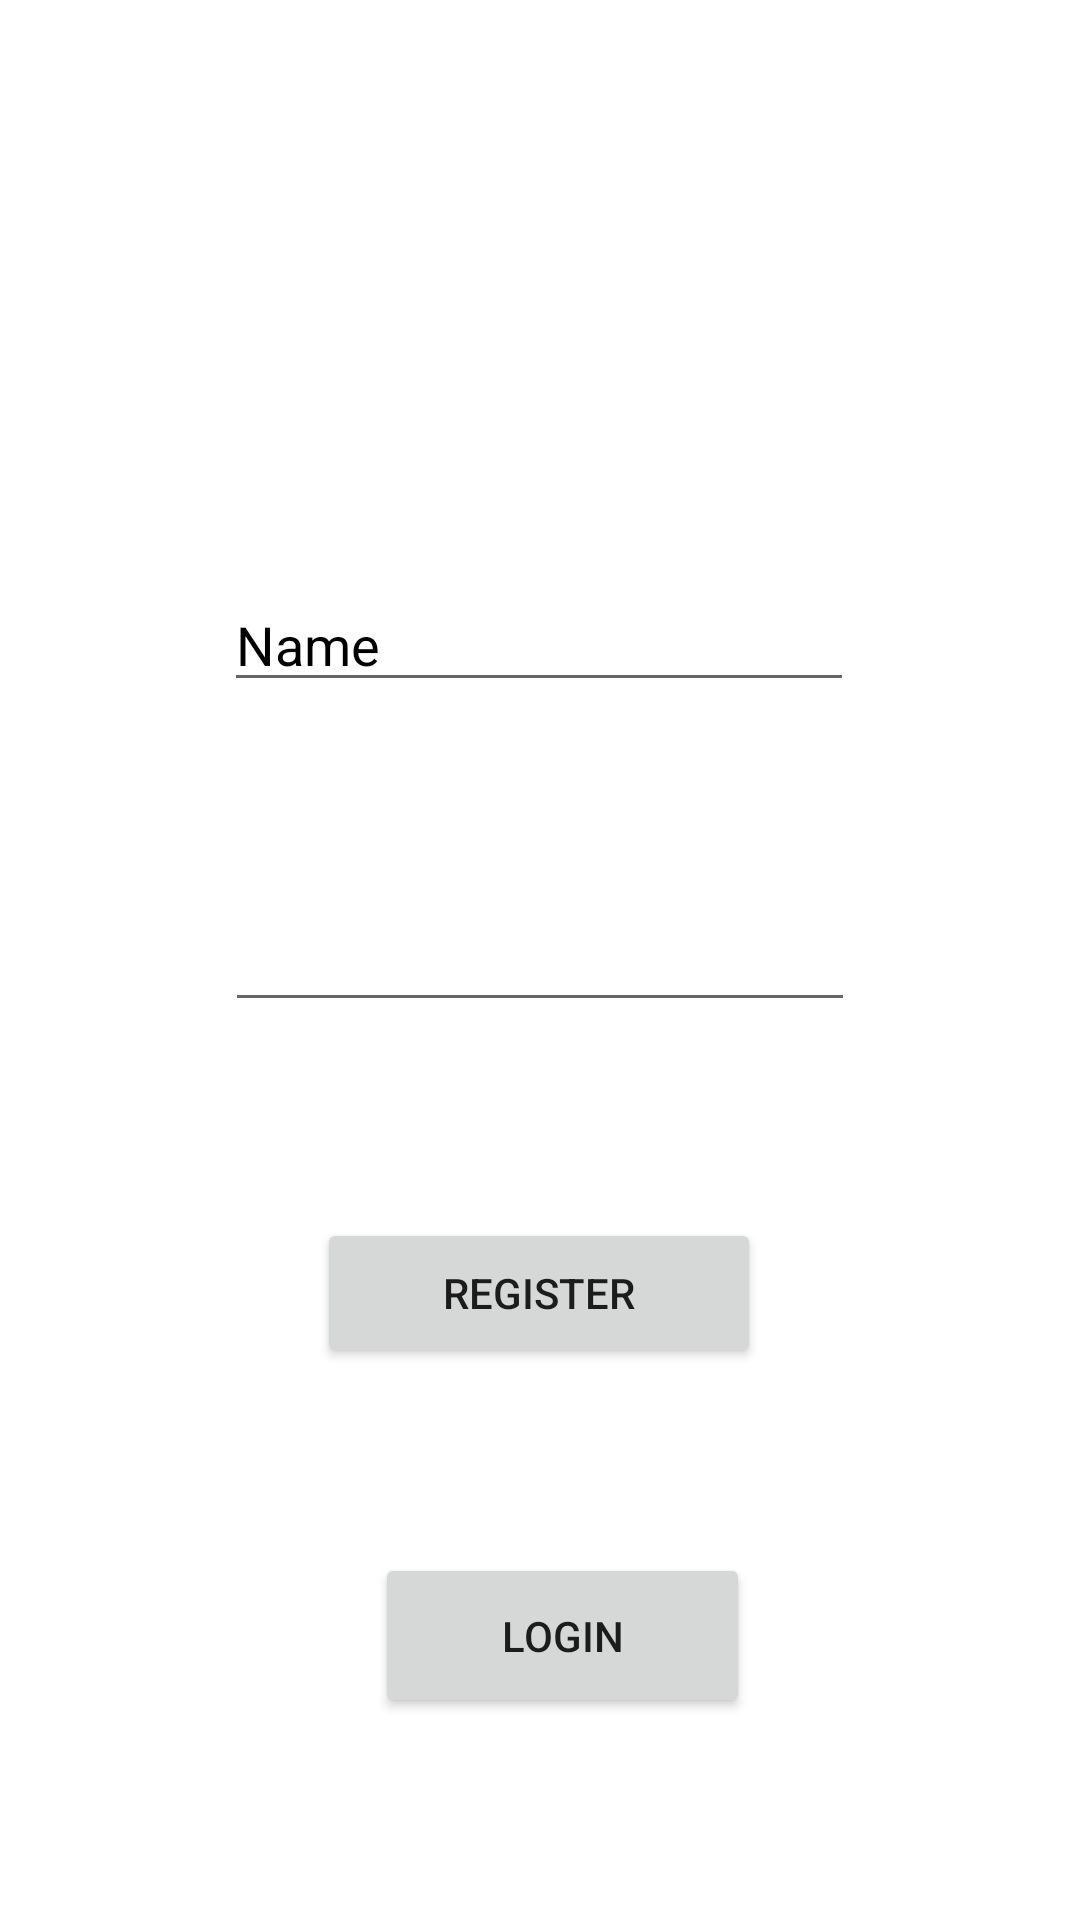

Reconstruct the res/layout file that produces this screen, plus the resources it refers to.
<!-- AndroidManifest.xml: application theme Theme.Mongo_Database -->
<!-- res/layout/activity_register_user.xml -->
<?xml version="1.0" encoding="utf-8"?>
<androidx.constraintlayout.widget.ConstraintLayout
        xmlns:android="http://schemas.android.com/apk/res/android"
        xmlns:tools="http://schemas.android.com/tools"
        xmlns:app="http://schemas.android.com/apk/res-auto"
        android:background="@color/white"
        android:layout_width="match_parent"
        android:layout_height="match_parent"
        tools:context=".RegisterUser">

    <EditText
            android:layout_width="wrap_content"
            android:layout_height="wrap_content"
            android:textColor="@color/black"
            android:inputType="textPersonName"
            android:text="Name"
            android:ems="10"
            android:id="@+id/et1"
            app:layout_constraintTop_toTopOf="parent"
            app:layout_constraintBottom_toBottomOf="parent" app:layout_constraintEnd_toEndOf="parent"
            app:layout_constraintStart_toStartOf="parent" app:layout_constraintHorizontal_bias="0.497"
            app:layout_constraintVertical_bias="0.322"/>
    <EditText
            android:layout_width="wrap_content"
            android:layout_height="wrap_content"
            android:textColor="@color/black"
            android:inputType="textPassword"
            android:ems="10"
            android:id="@+id/et2"
            app:layout_constraintTop_toTopOf="parent"
            app:layout_constraintBottom_toBottomOf="parent" app:layout_constraintEnd_toEndOf="parent"
            app:layout_constraintStart_toStartOf="parent"/>
    <Button
            android:text="Register"
            android:layout_width="148dp"
            android:layout_height="50dp" android:id="@+id/button3"
            app:layout_constraintTop_toTopOf="parent"
            app:layout_constraintBottom_toBottomOf="parent" app:layout_constraintEnd_toEndOf="parent"
            app:layout_constraintStart_toStartOf="parent" app:layout_constraintHorizontal_bias="0.498"
            app:layout_constraintVertical_bias="0.688"/>
    <Button
            android:text="Login"
            android:layout_width="125dp"
            android:layout_height="55dp" android:id="@+id/button4"
            app:layout_constraintTop_toTopOf="parent"
            app:layout_constraintBottom_toBottomOf="parent" app:layout_constraintEnd_toEndOf="parent"
            app:layout_constraintStart_toStartOf="parent" app:layout_constraintHorizontal_bias="0.532"
            app:layout_constraintVertical_bias="0.885"/>
</androidx.constraintlayout.widget.ConstraintLayout>
<!-- resources referenced by this layout -->
<resources>
  <style name="Theme.Mongo_Database" parent="Theme.MaterialComponents.DayNight.DarkActionBar">
          
          <item name="colorPrimary">@color/purple_500</item>
          <item name="colorPrimaryVariant">@color/purple_700</item>
          <item name="colorOnPrimary">@color/white</item>
          
          <item name="colorSecondary">@color/teal_200</item>
          <item name="colorSecondaryVariant">@color/teal_700</item>
          <item name="colorOnSecondary">@color/black</item>
          
          <item name="android:statusBarColor" tools:targetApi="l">?attr/colorPrimaryVariant</item>
          
      </style>
  <!-- not gathered from this repository: default colours our renderer supplied (Android Studio template values) -->
  <color name="purple_500">#FF6200EE</color>
  <color name="purple_700">#FF3700B3</color>
  <color name="teal_200">#FF03DAC5</color>
  <color name="teal_700">#FF018786</color>
  <color name="black">#FF000000</color>
  <color name="white">#FFFFFFFF</color>
</resources>
